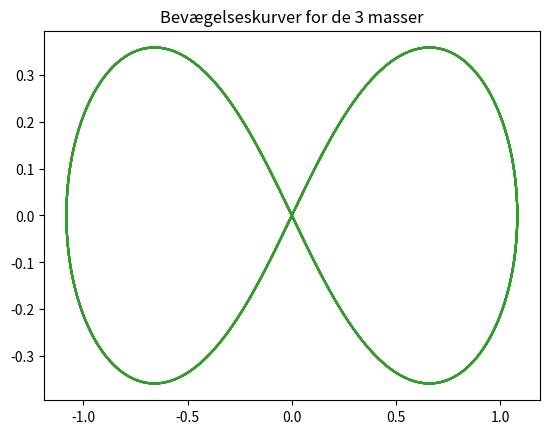
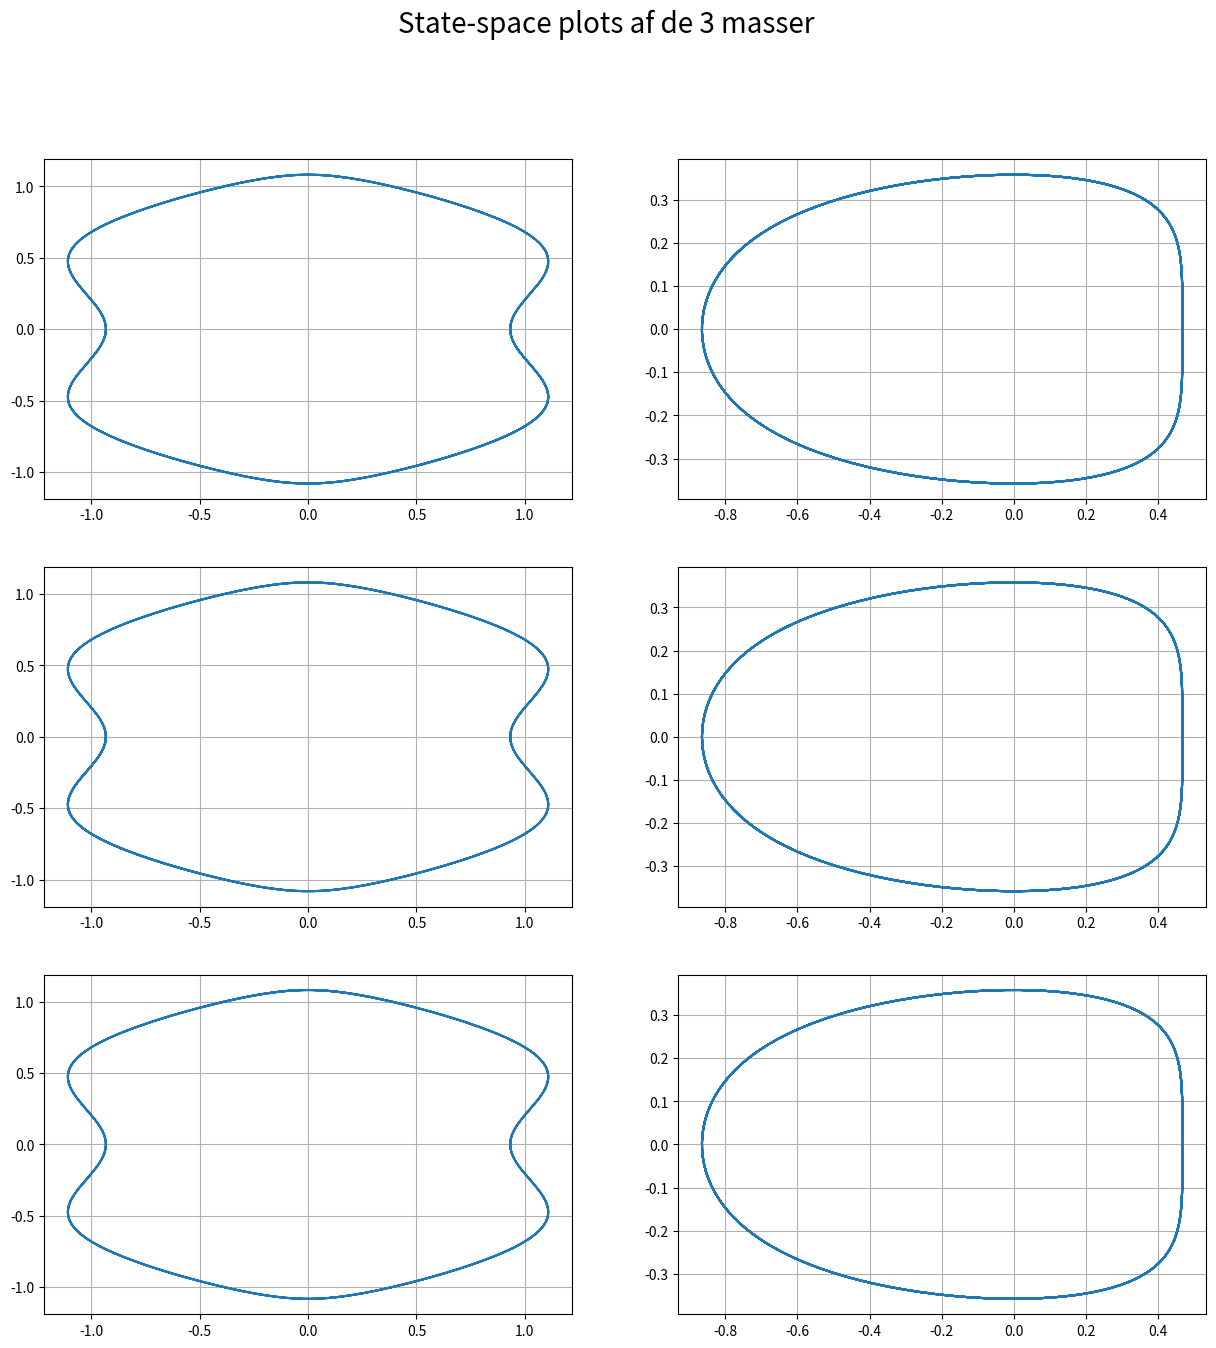
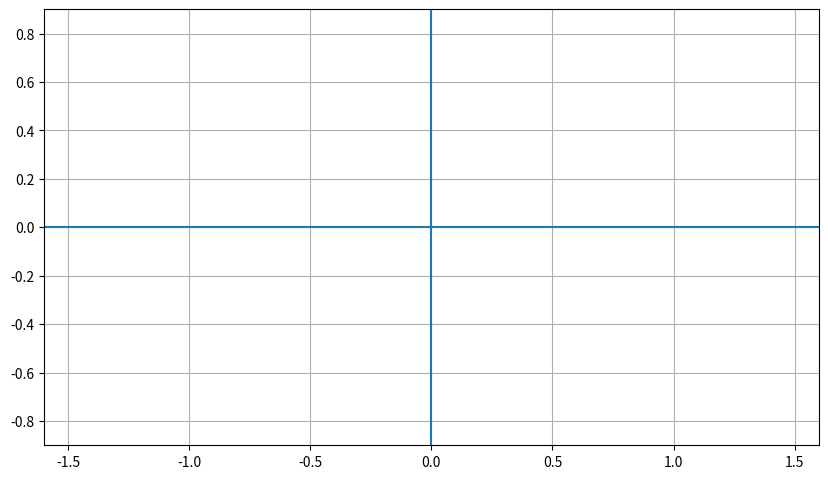

Recreate these plots in Python, in order. (Note: this script raises an exception after producing the figures.)
import numpy as np
import matplotlib.pyplot as plt
from scipy.integrate import solve_ivp
from scipy.linalg import norm
import matplotlib as matplotlib
import matplotlib.pyplot as plt
from matplotlib import animation, rc
rc('animation', html='jshtml')
## Sætter grænseværdien for animationsstørrelsen op##
matplotlib.rcParams['animation.embed_limit'] = 2**128


#m1,m2,m3 = 3e9,3e9,3e9 ## masserne i enheder af kg
#G = 6.67430e-11   ## Den universelle grav. konst. i N*m^2*kg^-2

m1, m2, m3 = 1, 1, 1
G = 1

tinit = 0
tfinal = 20
trange = [tinit,tfinal]

##startbetingelser###
#r1_0, r2_0, r3_0 = [-1,0], [1,0], [0,0]
#v1_0, v2_0, v3_0 = [0.417701,0.303455], [0.417701,0.303455], [-0.835402,-0.60691]

r1_0, r2_0, r3_0 = [-0.97000436,0.24308753], [0,0], [0.97000436,-0.24308753]
v1_0, v2_0, v3_0 = [0.4662036850,0.4323657300], [-0.93240737,-0.86473146], [0.4662036850,0.4323657300]

y_init = np.concatenate([r1_0,v1_0,r2_0,v2_0,r3_0,v3_0])

ts = np.linspace(tinit, tfinal, 1000)

def dydt(t,y):
    r1     = y[0:2]
    r1_dot = y[2:4]
    r2     = y[4:6]
    r2_dot = y[6:8]
    r3     = y[8:10]
    r3_dot = y[10:12]
    
    d_r1_dt = r1_dot
    d_r2_dt = r2_dot
    d_r3_dt = r3_dot
    
    d_r1_dot_dt = -G*m2*((r1-r2)/(norm(r1-r2)**3))-G*m3*((r1-r3)/(norm(r1-r3)**3))
    d_r2_dot_dt = -G*m3*((r2-r3)/(norm(r2-r3)**3))-G*m1*((r2-r1)/(norm(r2-r1)**3))
    d_r3_dot_dt = -G*m1*((r3-r1)/(norm(r3-r1)**3))-G*m2*((r3-r2)/(norm(r3-r2)**3))
    
    return np.concatenate([d_r1_dt,d_r1_dot_dt,d_r2_dt,d_r2_dot_dt,d_r3_dt,d_r3_dot_dt])

mysol = solve_ivp(dydt, trange, y_init, t_eval = ts,rtol=3e-14)

time_vals = mysol.t

r1_x, r1_y = mysol.y[0], mysol.y[1]
v1_x, v1_y = mysol.y[2], mysol.y[3]

r2_x, r2_y = mysol.y[4], mysol.y[5]
v2_x, v2_y = mysol.y[6], mysol.y[7]

r3_x, r3_y = mysol.y[8], mysol.y[9]
v3_x, v3_y = mysol.y[10], mysol.y[11]

plt.title('Bevægelseskurver for de 3 masser')
plt.plot(r1_x,r1_y), plt.plot(r2_x,r2_y), plt.plot(r3_x,r3_y), plt.show()

fig, ax = plt.subplots(3,2,figsize = (15,15))
fig.suptitle('State-space plots af de 3 masser', fontsize=20)
ax[0][0].plot(v1_x,r1_x), ax[0][1].plot(v1_y,r1_y), ax[0][0].grid(),  ax[0][1].grid()
ax[1][0].plot(v2_x,r2_x), ax[1][1].plot(v2_y,r2_y), ax[1][0].grid(),  ax[1][1].grid()
ax[2][0].plot(v3_x,r3_x), ax[2][1].plot(v3_y,r3_y), ax[2][0].grid(),  ax[2][1].grid()
plt.show()

fig, ax = plt.subplots(figsize=(10, 10))

mass1_line, = ax.plot([], [])
mass1_dot, = ax.plot([],[],'ro')

mass2_line, = ax.plot([], [])
mass2_dot, = ax.plot([],[],'ro')

mass3_line, = ax.plot([], [])
mass3_dot, = ax.plot([],[],'ro')


def update(i):
    mass1_line.set_data(r1_x[0:i+1], r1_y[0:i+1])
    mass1_dot.set_data(r1_x[i],r1_y[i])
    
    mass2_line.set_data(r2_x[0:i+1], r2_y[0:i+1])
    mass2_dot.set_data(r2_x[i],r2_y[i])
    
    mass3_line.set_data(r3_x[0:i+1], r3_y[0:i+1])
    mass3_dot.set_data(r3_x[i],r3_y[i])
    return mass1_line, mass1_dot, mass2_line, mass2_dot, mass3_line, mass3_dot


ax.set_xlim([-1.6, 1.6]), ax.set_ylim([-0.9, 0.9]), ax.set_aspect('equal')
ax.hlines(0,-1.6,1.6), ax.vlines(0,-0.9,0.9), ax.grid()

anim = animation.FuncAnimation(fig,
                               update,
                               frames=len(time_vals),
                               interval=10,
                               blit=True,
                               repeat_delay=0)
anim